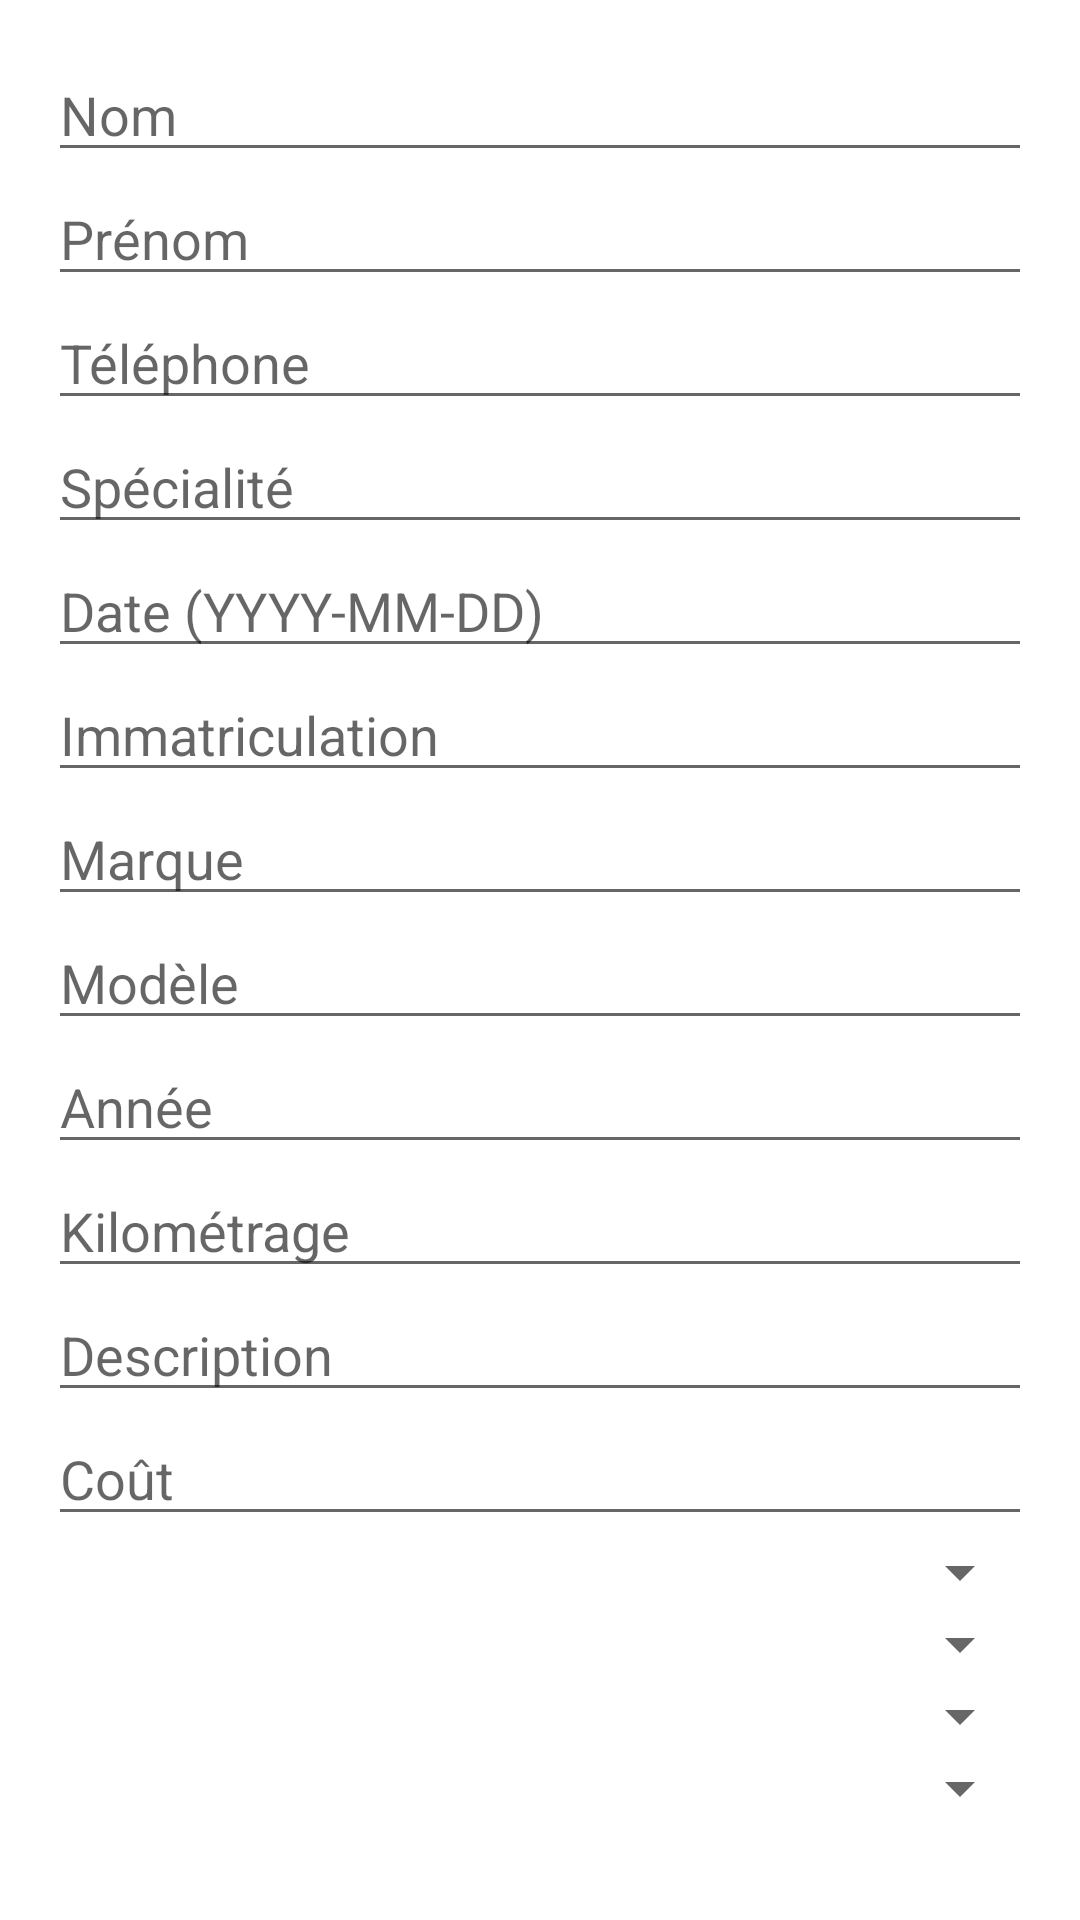

Produce the Android XML layout that renders to this screen, including the resource entries it uses.
<!-- AndroidManifest.xml: application theme Theme.GarageExamen -->
<!-- res/layout/dialog_form.xml -->
<?xml version="1.0" encoding="utf-8"?>
<ScrollView xmlns:android="http://schemas.android.com/apk/res/android"
    android:layout_width="match_parent"
    android:layout_height="wrap_content"
    android:padding="16dp">

    <LinearLayout
        android:orientation="vertical"
        android:layout_width="match_parent"
        android:layout_height="wrap_content">

        <EditText android:id="@+id/etNom" android:hint="Nom"
            android:layout_width="match_parent" android:layout_height="wrap_content"/>
        <EditText android:id="@+id/etPrenom" android:hint="Prénom"
            android:layout_width="match_parent" android:layout_height="wrap_content"/>
        <EditText android:id="@+id/etTel" android:hint="Téléphone" android:inputType="phone"
            android:layout_width="match_parent" android:layout_height="wrap_content"/>
        <EditText android:id="@+id/etSpec" android:hint="Spécialité"
            android:layout_width="match_parent" android:layout_height="wrap_content"/>
        <EditText android:id="@+id/etDate" android:hint="Date (YYYY-MM-DD)"
            android:layout_width="match_parent" android:layout_height="wrap_content"/>

        <EditText android:id="@+id/etImmat" android:hint="Immatriculation"
            android:layout_width="match_parent" android:layout_height="wrap_content"/>
        <EditText android:id="@+id/etMarque" android:hint="Marque"
            android:layout_width="match_parent" android:layout_height="wrap_content"/>
        <EditText android:id="@+id/etModele" android:hint="Modèle"
            android:layout_width="match_parent" android:layout_height="wrap_content"/>
        <EditText android:id="@+id/etAnnee" android:hint="Année" android:inputType="number"
            android:layout_width="match_parent" android:layout_height="wrap_content"/>
        <EditText android:id="@+id/etKm" android:hint="Kilométrage" android:inputType="number"
            android:layout_width="match_parent" android:layout_height="wrap_content"/>

        <EditText android:id="@+id/etDescription" android:hint="Description"
            android:layout_width="match_parent" android:layout_height="wrap_content"/>
        <EditText android:id="@+id/etCout" android:hint="Coût" android:inputType="numberDecimal"
            android:layout_width="match_parent" android:layout_height="wrap_content"/>

        <Spinner android:id="@+id/spClient"
            android:layout_width="match_parent" android:layout_height="wrap_content"/>
        <Spinner android:id="@+id/spVehicule"
            android:layout_width="match_parent" android:layout_height="wrap_content"/>
        <Spinner android:id="@+id/spMecanicien"
            android:layout_width="match_parent" android:layout_height="wrap_content"/>
        <Spinner android:id="@+id/spStatut"
            android:layout_width="match_parent" android:layout_height="wrap_content"/>
    </LinearLayout>
</ScrollView>
<!-- resources referenced by this layout -->
<resources>
  <style name="Theme.GarageExamen" parent="Theme.MaterialComponents.DayNight.NoActionBar">
          <item name="colorPrimary">#175C4B</item>
          <item name="colorPrimaryVariant">#0F3D32</item>
          <item name="colorOnPrimary">#FFFFFF</item>
          <item name="colorSecondary">#E3F2FD</item>
          <item name="colorSecondaryVariant">#B0C4DE</item>
          <item name="colorOnSecondary">#000000</item>
          <item name="android:statusBarColor" tools:targetApi="l">?attr/colorPrimaryVariant</item>
      </style>
</resources>
